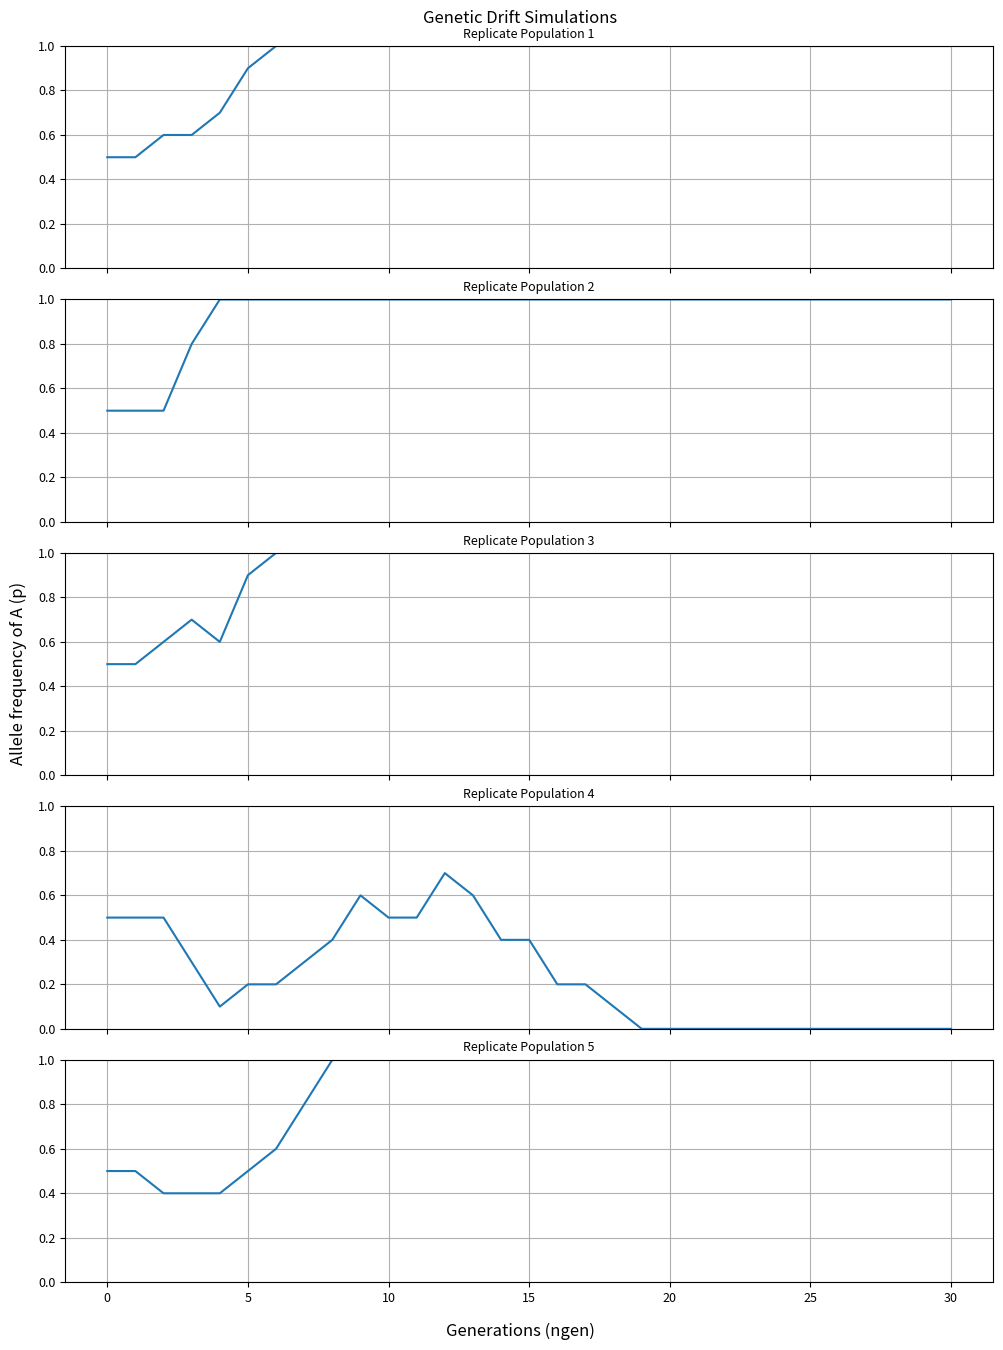

Write the Python code that produced this figure.
#this code imports several important libraries for our modeling of genetic drift
import numpy as np
import matplotlib.pyplot as plt
import matplotlib

#this code designates 4 important parameters (defined below!)

#try out different values for p (starting allele frequency of A), N (population size) and replicate_population!
p = 0.5 #starting allele frequency of the selectively neutral allele A for our hypothetical gene of interest (default is 0.5; try adjusting!)
N = 5 #population size (default is 5; try adjusting!)
replicate_population = 5 #number of replication simulations (graphs) that will be output (default is 5; try adjusting!)

#keep these variables constant for now!
ngen = 30 #number of generations, which will correspond to the x-axis in our output graphs

#this code defines a function (drift_sim) that we will use to visualize genetic drift
def drift_sim(N, p, ngen): 
    f_init = p #record the initial allele frequency
    fvec = [p] #store the allele frequency over time
    f_A = p 
    for _ in range(ngen-1):
        A = np.random.binomial(2*N, f_A) 
        f_A = A / (2*N)
        fvec.append(f_A)
    # create a list of allele frequency p over time
    f_over_time = [f_init] + fvec
    # write out
    return f_over_time

#this code sets some formatting for the graphs you'll output below!
#set plot resolution
%config InlineBackend.figure_format = 'retina'

#set default figure parameters
plt.rcParams['figure.figsize'] = (10,13) #figure size (length, height) in inches

small_size = 9 
medium_size = 12
large_size = 15 

plt.rc('font', size=medium_size)          # default text sizes
plt.rc('xtick', labelsize=small_size)     # xtick labels
plt.rc('ytick', labelsize=small_size)     # ytick labels
plt.rc('legend', fontsize=medium_size)    # legend
plt.rc('axes', titlesize=small_size)      # axes title
plt.rc('axes', labelsize=large_size)      # x and y labels
plt.rc('figure', titlesize=small_size)    # figure title

#this code plots the results from running the drift_sim function as graphs!
fig, ax = plt.subplots(replicate_population, sharex=True, sharey=True)
fig.tight_layout()
fig.text(0.5, 1, 'Genetic Drift Simulations', ha='center') #common title label
fig.text(0.5, -0.01, 'Generations (ngen)', ha='center') #common x-axis label
fig.text(-0.01, 0.5, 'Allele frequency of A (p)', va='center', rotation='vertical') #common y-axis label

for i in range(replicate_population):
    ax[i].plot(np.linspace(0, ngen, ngen+1), drift_sim(N=N, p=p, ngen=ngen))
    ax[i].set_ylim([0, 1])
    ax[i].set_title(f"Replicate Population {i+1}") 
    ax[i].grid(True)